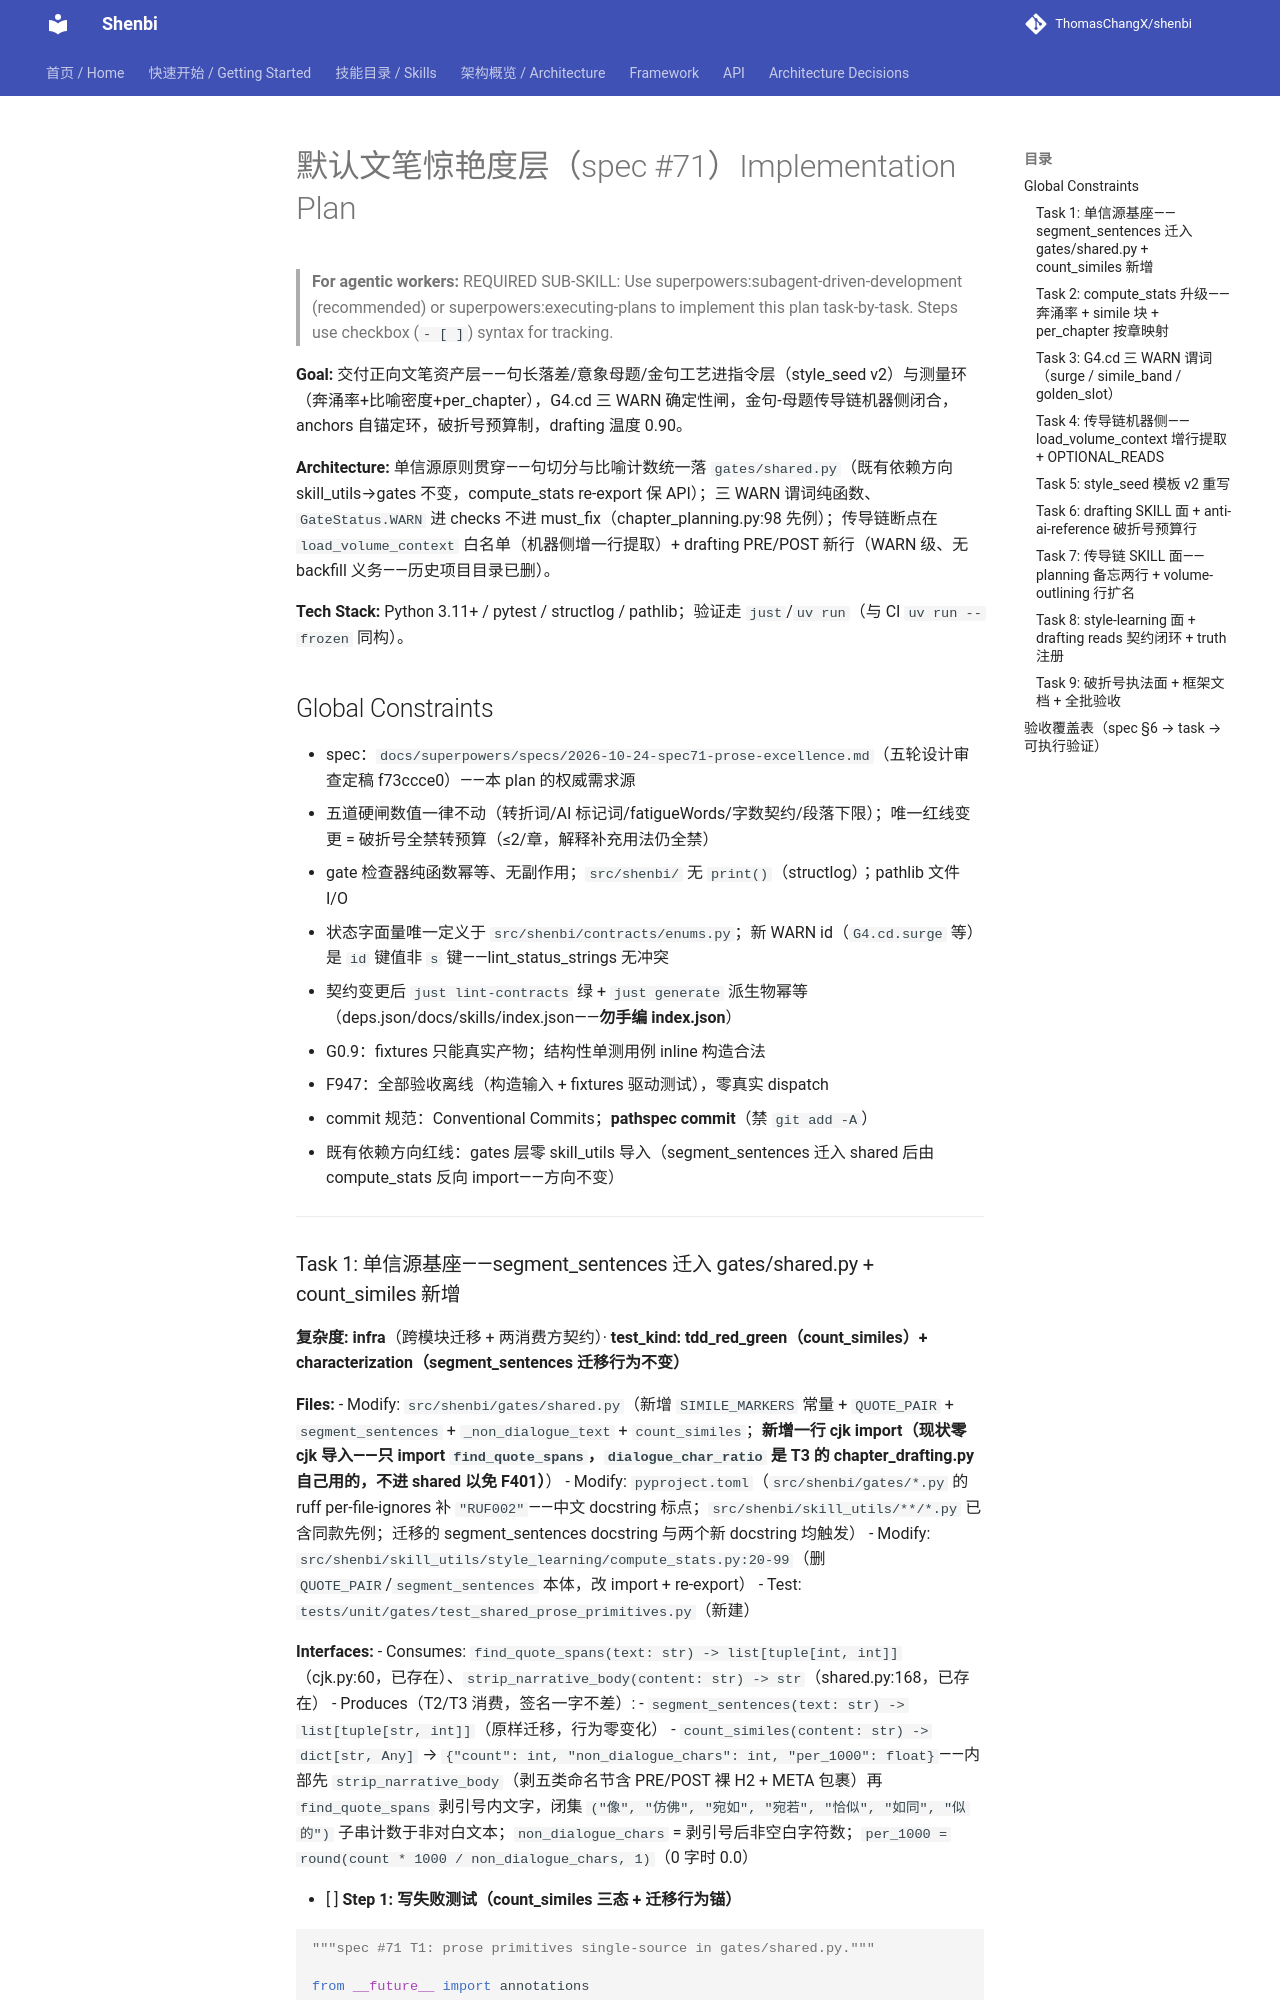

repository: ThomasChangX/shenbi · page: superpowers/plans/archive/2026-10-24-spec71-prose-excellence/index.html · generator: mkdocs

# 默认文笔惊艳度层（spec #71）Implementation Plan

> **For agentic workers:** REQUIRED SUB-SKILL: Use superpowers:subagent-driven-development (recommended) or superpowers:executing-plans to implement this plan task-by-task. Steps use checkbox (`- [ ]`) syntax for tracking.

**Goal:** 交付正向文笔资产层——句长落差/意象母题/金句工艺进指令层（style_seed v2）与测量环（奔涌率+比喻密度+per_chapter），G4.cd 三 WARN 确定性闸，金句-母题传导链机器侧闭合，anchors 自锚定环，破折号预算制，drafting 温度 0.90。

**Architecture:** 单信源原则贯穿——句切分与比喻计数统一落 `gates/shared.py`（既有依赖方向 skill_utils→gates 不变，compute_stats re-export 保 API）；三 WARN 谓词纯函数、`GateStatus.WARN` 进 checks 不进 must_fix（chapter_planning.py:98 先例）；传导链断点在 `load_volume_context` 白名单（机器侧增一行提取）+ drafting PRE/POST 新行（WARN 级、无 backfill 义务——历史项目目录已删）。

**Tech Stack:** Python 3.11+ / pytest / structlog / pathlib；验证走 `just`/`uv run`（与 CI `uv run --frozen` 同构）。

## Global Constraints

- spec：`docs/superpowers/specs/2026-10-24-spec71-prose-excellence.md`（五轮设计审查定稿 f73ccce0）——本 plan 的权威需求源
- 五道硬闸数值一律不动（转折词/AI 标记词/fatigueWords/字数契约/段落下限）；唯一红线变更 = 破折号全禁转预算（≤2/章，解释补充用法仍全禁）
- gate 检查器纯函数幂等、无副作用；`src/shenbi/` 无 `print()`（structlog）；pathlib 文件 I/O
- 状态字面量唯一定义于 `src/shenbi/contracts/enums.py`；新 WARN id（`G4.cd.surge` 等）是 `id` 键值非 `s` 键——lint_status_strings 无冲突
- 契约变更后 `just lint-contracts` 绿 + `just generate` 派生物幂等（deps.json/docs/skills/index.json——**勿手编 index.json**）
- G0.9：fixtures 只能真实产物；结构性单测用例 inline 构造合法
- F947：全部验收离线（构造输入 + fixtures 驱动测试），零真实 dispatch
- commit 规范：Conventional Commits；**pathspec commit**（禁 `git add -A`）
- 既有依赖方向红线：gates 层零 skill_utils 导入（segment_sentences 迁入 shared 后由 compute_stats 反向 import——方向不变）

---
